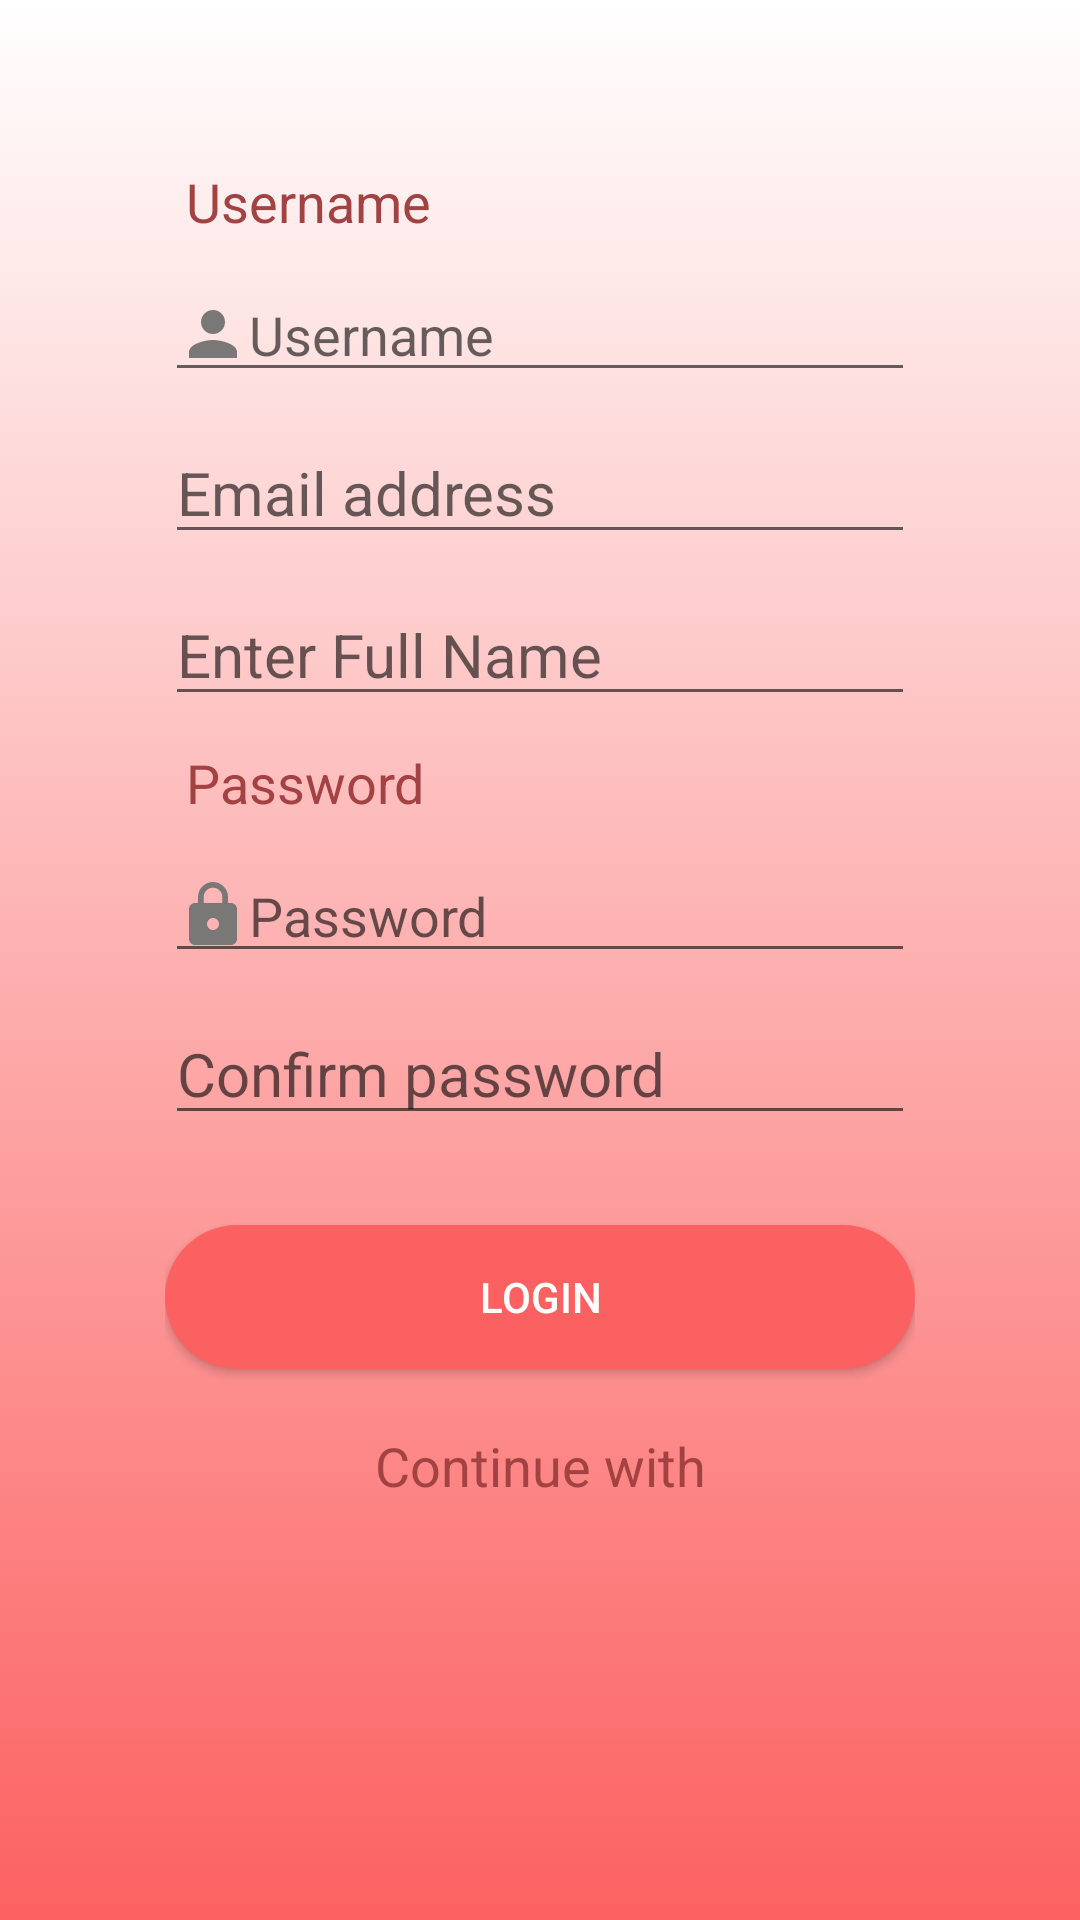

Reconstruct the res/layout file that produces this screen, plus the resources it refers to.
<!-- AndroidManifest.xml: application theme AppTheme -->
<!-- res/layout/activity_signup_.xml -->
<?xml version="1.0" encoding="utf-8"?>
<LinearLayout xmlns:android="http://schemas.android.com/apk/res/android"
    xmlns:tools="http://schemas.android.com/tools"
    android:layout_width="match_parent"
    android:layout_height="match_parent"
    android:background="@drawable/gradient_background"
    android:orientation="vertical"
    android:padding="30dp"
    tools:context=".Signup_Activity">


    <RelativeLayout
        android:layout_width="match_parent"
        android:layout_height="wrap_content"
        android:layout_margin="25dp"
        android:orientation="vertical">

        <TextView
            android:id="@+id/username_text"
            android:layout_width="match_parent"
            android:layout_height="wrap_content"
            android:layout_marginStart="7dp"
            android:layout_marginLeft="7dp"
            android:fontFamily="sans-serif"
            android:text="@string/username"
            android:textColor="@color/colorPrimaryDark"
            android:textSize="18sp"
            tools:ignore="UnusedAttribute">

        </TextView>

        <EditText
            android:id="@+id/username_edit"
            android:layout_width="match_parent"
            android:layout_height="wrap_content"
            android:layout_below="@id/username_text"
            android:layout_marginTop="10dp"
            android:autofillHints="@string/username"
            android:drawableStart="@drawable/person"
            android:drawableLeft="@drawable/person"
            android:hint="@string/username"
            android:importantForAutofill="yes"
            android:inputType="textPersonName">

        </EditText>

        <EditText
            android:id="@+id/Email"
            android:layout_width="match_parent"
            android:layout_height="wrap_content"
            android:layout_below="@+id/username_edit"
            android:layout_marginTop="10dp"
            android:autofillHints=""
            android:ems="10"
            android:hint="@string/email_address"
            android:inputType="textEmailAddress"
            android:textColor="#FFFFFF"
            android:textSize="20sp" />

        <EditText
            android:id="@+id/FullName"
            android:layout_width="match_parent"
            android:layout_height="wrap_content"
            android:layout_below="@+id/Email"
            android:layout_marginTop="10dp"
            android:autofillHints=""
            android:ems="10"
            android:hint="@string/enter_full_name"
            android:importantForAutofill="yes"
            android:inputType="textPersonName"
            android:textColor="#FFFFFF"
            android:textSize="20sp" />

        <TextView
            android:id="@+id/password_text"
            android:layout_width="match_parent"
            android:layout_height="wrap_content"
            android:layout_below="@id/FullName"
            android:layout_marginStart="7dp"
            android:layout_marginLeft="7dp"
            android:layout_marginTop="10dp"
            android:fontFamily="sans-serif"
            android:text="@string/password"
            android:textColor="@color/colorPrimaryDark"
            android:textSize="18sp"
            tools:ignore="UnusedAttribute">

        </TextView>

        <EditText
            android:id="@+id/Password"
            android:layout_width="match_parent"
            android:layout_height="wrap_content"
            android:layout_below="@id/password_text"
            android:layout_marginTop="10dp"
            android:autofillHints="@string/password"
            android:drawableLeft="@drawable/lock"
            android:hint="@string/password"
            android:importantForAutofill="yes"
            android:inputType="textPassword">

        </EditText>

        <EditText
            android:id="@+id/PasswordConfirm"
            android:layout_width="match_parent"
            android:layout_height="wrap_content"
            android:layout_below="@+id/Password"
            android:layout_marginTop="10dp"
            android:layout_marginBottom="20dp"
            android:autofillHints=""
            android:ems="10"
            android:hint="@string/confirm_password"
            android:importantForAutofill="yes"
            android:inputType="textPassword"
            android:textColor="#FFFFFF"
            android:textSize="20sp" />

        <Button
            android:id="@+id/login_button"
            android:layout_width="match_parent"
            android:layout_height="wrap_content"
            android:layout_below="@+id/PasswordConfirm"
            android:layout_marginTop="10dp"
            android:background="@drawable/round_corner_button"
            android:text="@string/login"
            android:textColor="@color/White">

        </Button>

        <TextView
            android:id="@+id/continue_text"
            android:layout_width="match_parent"
            android:layout_height="wrap_content"
            android:layout_below="@id/login_button"
            android:layout_marginTop="20dp"
            android:gravity="center"
            android:text="@string/continue_with"
            android:textColor="@color/colorPrimaryDark"
            android:textSize="18sp">

        </TextView>

    </RelativeLayout>


    <ProgressBar
        android:id="@+id/progressBar"
        style="?android:attr/progressBarStyle"
        android:layout_width="match_parent"
        android:layout_height="100dp"
        android:visibility="invisible" />

</LinearLayout>
<!-- resources referenced by this layout -->
<resources>
  <color name="White">#ffffff</color>
  <color name="colorPrimaryDark">#A34242</color>
  <!-- drawable gradient_background (drawable) -->
  <?xml version="1.0" encoding="utf-8"?>
  <selector xmlns:android="http://schemas.android.com/apk/res/android">
      <item>
          <shape>
              <gradient android:angle="90"
  
                  android:endColor="#ffffff" android:startColor="@color/colorPrimary" android:type="linear" />
          </shape>
      </item>
  </selector>
  <!-- drawable lock (drawable) -->
  <vector xmlns:android="http://schemas.android.com/apk/res/android"
      xmlns:tools="http://schemas.android.com/tools"
      android:width="24dp"
      android:height="24dp"
      android:tint="#7a7777"
      android:viewportWidth="24"
      android:viewportHeight="24">
    <path
        android:fillColor="@color/colorPrimary"
        android:pathData="M18,8h-1L17,6c0,-2.76 -2.24,-5 -5,-5S7,3.24 7,6v2L6,8c-1.1,0 -2,0.9 -2,2v10c0,1.1 0.9,2 2,2h12c1.1,0 2,-0.9 2,-2L20,10c0,-1.1 -0.9,-2 -2,-2zM12,17c-1.1,0 -2,-0.9 -2,-2s0.9,-2 2,-2 2,0.9 2,2 -0.9,2 -2,2zM15.1,8L8.9,8L8.9,6c0,-1.71 1.39,-3.1 3.1,-3.1 1.71,0 3.1,1.39 3.1,3.1v2z"
        tools:ignore="VectorRaster" />
  </vector>
  <!-- drawable person (drawable) -->
  <vector xmlns:android="http://schemas.android.com/apk/res/android"
      xmlns:tools="http://schemas.android.com/tools"
      android:width="24dp"
      android:height="24dp"
      android:tint="#7a7777"
  
      android:viewportWidth="24.0"
      android:viewportHeight="24.0">
      <path
          android:fillColor="@color/colorPrimary"
          android:pathData="M12,12c2.21,0 4,-1.79 4,-4s-1.79,-4 -4,-4 -4,1.79 -4,4 1.79,4 4,4zM12,14c-2.67,0 -8,1.34 -8,4v2h16v-2c0,-2.66 -5.33,-4 -8,-4z"
          tools:ignore="VectorRaster" />
  </vector>
  <!-- drawable round_corner_button (drawable) -->
  <?xml version="1.0" encoding="utf-8"?>
  <selector xmlns:android="http://schemas.android.com/apk/res/android">
      <item android:state_pressed="true">
          <shape android:shape="rectangle">
              <solid android:color="@color/colorPrimary" />
              <corners android:radius="10dp" />
          </shape>
      </item>
  
      <item>
          <shape android:shape="rectangle">
              <solid android:color="@color/colorPrimary" />
              <corners android:radius="30dp" />
          </shape>
      </item>
  </selector>
  <string name="confirm_password">Confirm password</string>
  <string name="continue_with">Continue with</string>
  <string name="email_address">Email address</string>
  <string name="enter_full_name">Enter Full Name</string>
  <string name="login">Login</string>
  <string name="password">Password</string>
  <string name="username">Username</string>
  <style name="AppTheme" parent="Theme.AppCompat.Light.DarkActionBar">
          
          <item name="colorPrimary">@color/colorPrimary</item>
          <item name="colorPrimaryDark">@color/colorPrimaryDark</item>
          <item name="colorAccent">@color/colorAccent</item>
      </style>
  <color name="colorPrimary">#fc6161</color>
  <color name="colorAccent">#C5CDCC</color>
</resources>
